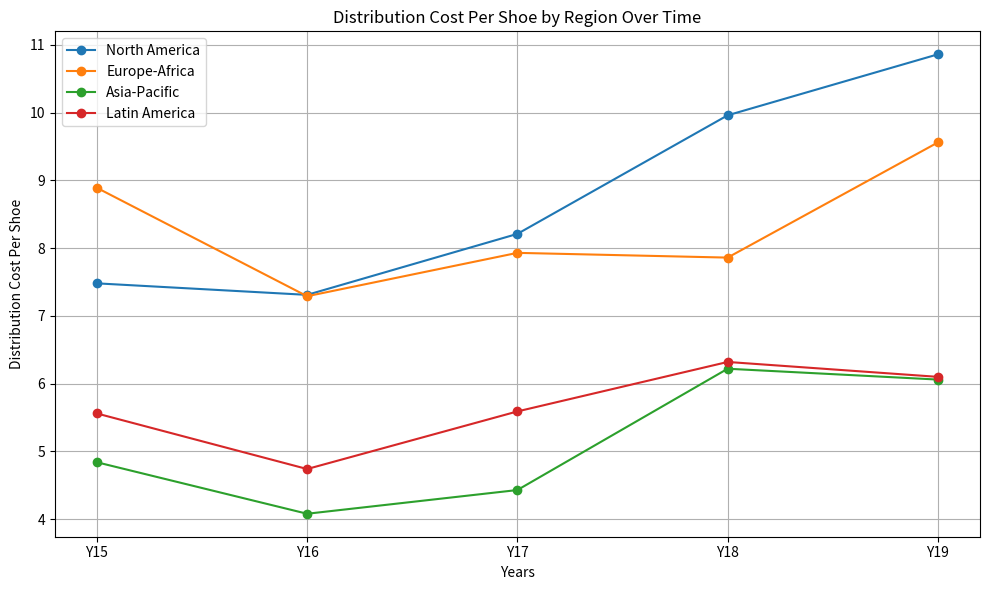

Write the Python code that produced this figure.
# -*- coding: utf-8 -*-
"""
Created on Tue Apr 16 22:56:36 2024

@author: porte
"""

import numpy as np
import matplotlib.pyplot as plt

# Data for Distribution
regions = ['North America', 'Europe-Africa', 'Asia-Pacific', 'Latin America']
years = ['Y15', 'Y16', 'Y17', 'Y18', 'Y19']

distribution_data = {
    'North America': [7.48, 7.31, 8.21, 9.96, 10.86],
    'Europe-Africa': [8.89, 7.29, 7.93, 7.86, 9.56],
    'Asia-Pacific': [4.84, 4.08, 4.43, 6.22, 6.06],
    'Latin America': [5.56, 4.74, 5.59, 6.32, 6.1]
}

# Plotting the line graph
plt.figure(figsize=(10, 6))
for region in regions:
    plt.plot(years, distribution_data[region], marker='o', label=region)

plt.xlabel('Years')
plt.ylabel('Distribution Cost Per Shoe')
plt.title('Distribution Cost Per Shoe by Region Over Time')
plt.legend()
plt.grid(True)
plt.tight_layout()
plt.show()
